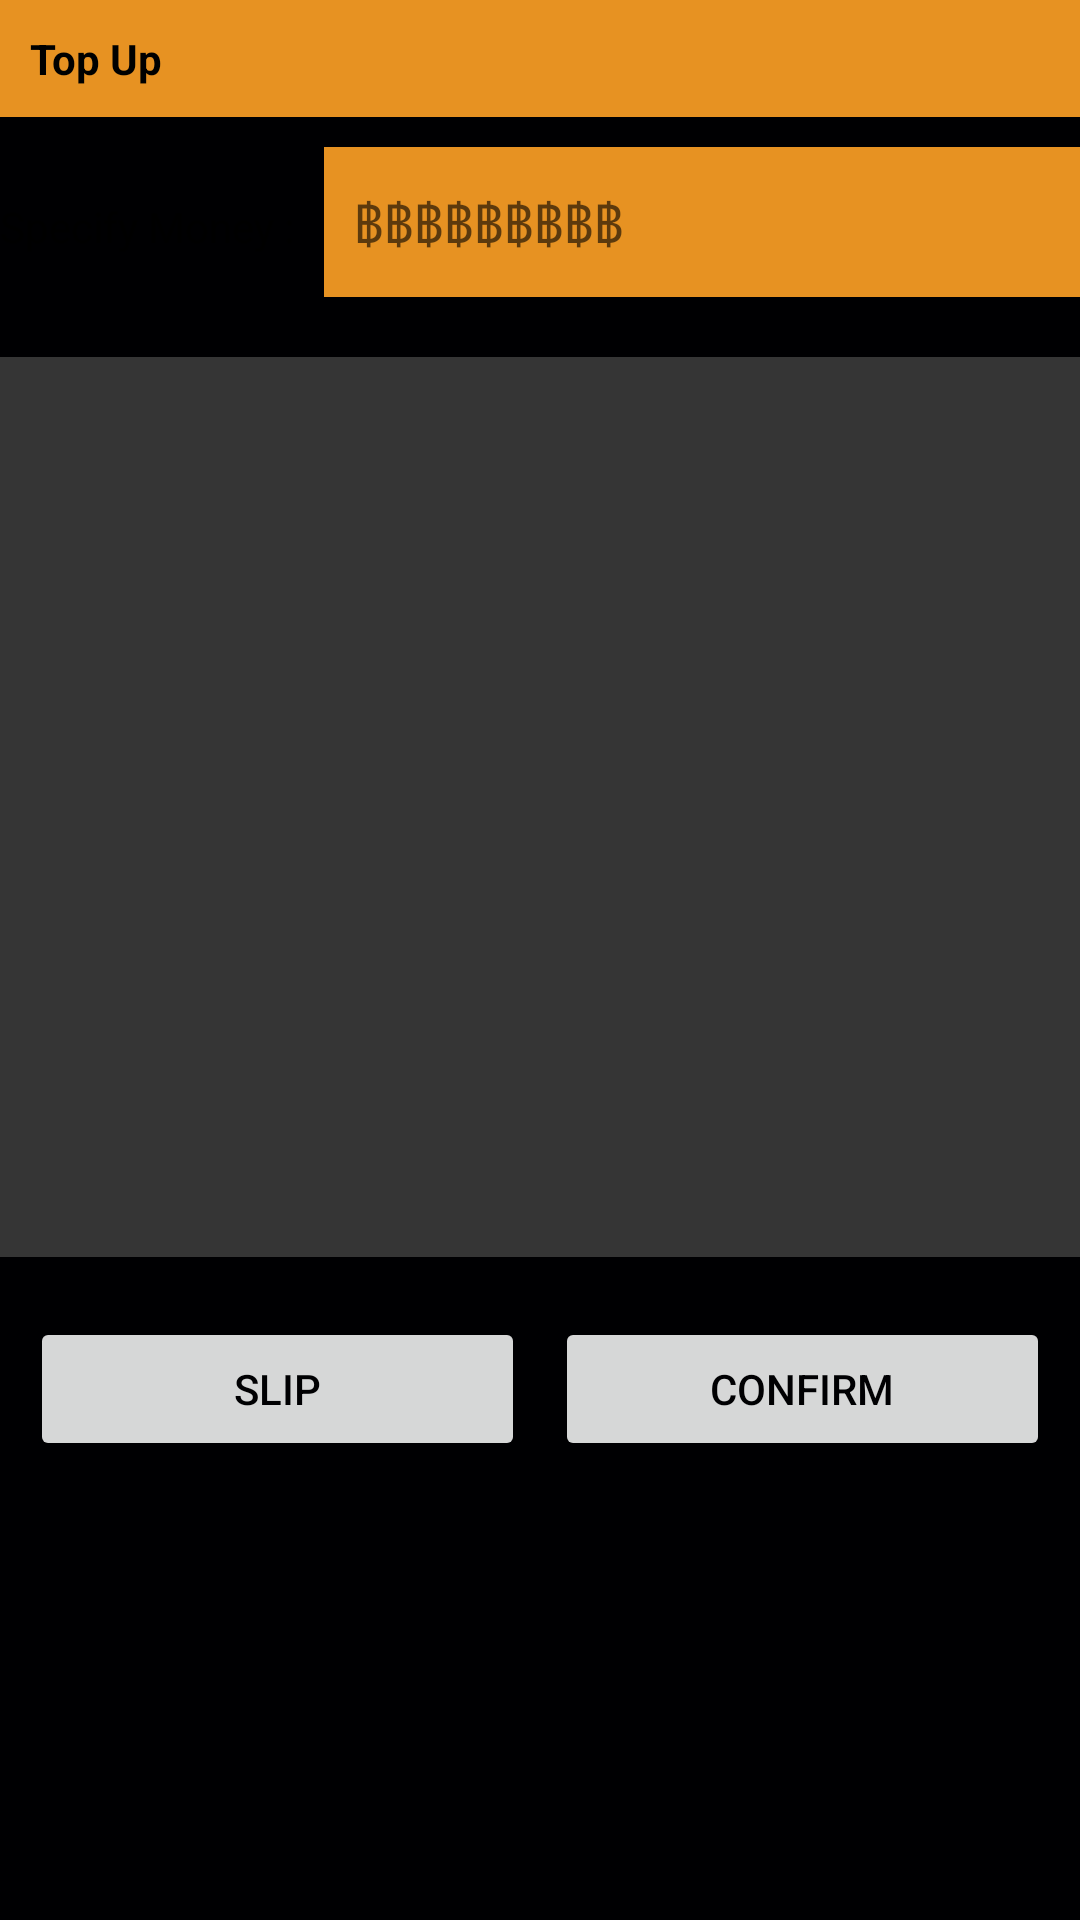

Here is an Android app screen rendered from its layout file. Give the layout XML and the strings, colors and styles it references.
<!-- AndroidManifest.xml: application theme AppTheme -->
<!-- res/layout/activity_topup.xml -->
<?xml version="1.0" encoding="utf-8"?>
<LinearLayout
    android:orientation="vertical"
    android:background="@color/colorBG"
    xmlns:android="http://schemas.android.com/apk/res/android" android:layout_width="match_parent"
    android:layout_height="match_parent">
    <TextView
        android:id="@+id/TopUp"
        android:textStyle="bold"
        android:layout_width="match_parent"
        android:layout_height="wrap_content"
        android:background="@color/colorPrimary"
        android:padding="10dp"
        android:text="Top Up"
        android:textColor="#000000" />

    <LinearLayout
        android:layout_marginTop="@dimen/space"
        android:layout_width="match_parent"
        android:layout_height="wrap_content"
        android:orientation="horizontal"
        android:weightSum="1">

        <TextView
            android:layout_width="0dp"
            android:layout_height="@dimen/edt_height"
            android:layout_weight=".3"
            android:gravity="center_vertical"
            android:text="Specify Money :" />

        <EditText
            android:id="@+id/amount"
            android:layout_width="0dp"
            android:layout_height="@dimen/edt_height"
            android:layout_marginBottom="20dp"
            android:layout_weight=".7"
            android:background="@color/colorPrimary"
            android:hint="฿฿฿฿฿฿฿฿฿"
            android:inputType="number"
            android:paddingLeft="@dimen/space"
            android:textColor="@color/colorWhite" />
    </LinearLayout>

    <ImageView
        android:id="@+id/slip"
        android:background="#353535"
        android:layout_width="match_parent"
        android:scaleType="fitCenter"
        android:layout_height="300dp"
        />



    <LinearLayout
        android:layout_marginTop="@dimen/space"
        android:layout_width="match_parent"
        android:layout_height="wrap_content"
        android:layout_marginLeft="@dimen/space"
        android:layout_marginRight="@dimen/space"
        android:orientation="horizontal"
        android:weightSum="1">
        <Button
            android:id="@+id/picker"
            android:layout_width="0dp"
            android:layout_weight=".5"
            android:layout_height="wrap_content"
            android:layout_marginTop="@dimen/space"
            android:layout_marginRight="@dimen/space"

            android:text="slip"
            android:textColor="@color/colorBG" />

        <Button
            android:id="@+id/upload"
            android:layout_width="0dp"
            android:layout_weight=".5"
            android:layout_height="wrap_content"
            android:layout_marginTop="@dimen/space"

            android:onClick="upload"
            android:text="Confirm"
            android:textColor="@color/colorBG" />
    </LinearLayout>


</LinearLayout>
<!-- resources referenced by this layout -->
<resources>
  <color name="colorBG">#000002</color>
  <color name="colorPrimary">#E79222</color>
  <color name="colorWhite">#FFFFFF</color>
  <dimen name="edt_height">50dp</dimen>
  <dimen name="space">10dp</dimen>
  <style name="AppTheme" parent="Theme.AppCompat.Light.DarkActionBar">
          
          <item name="colorPrimary">@color/colorPrimary</item>
          <item name="colorPrimaryDark">@color/colorPrimaryDark</item>
          <item name="colorAccent">@color/colorAccent</item>
      </style>
  <color name="colorPrimaryDark">#c97e1d</color>
  <color name="colorAccent">#D0000001</color>
</resources>
